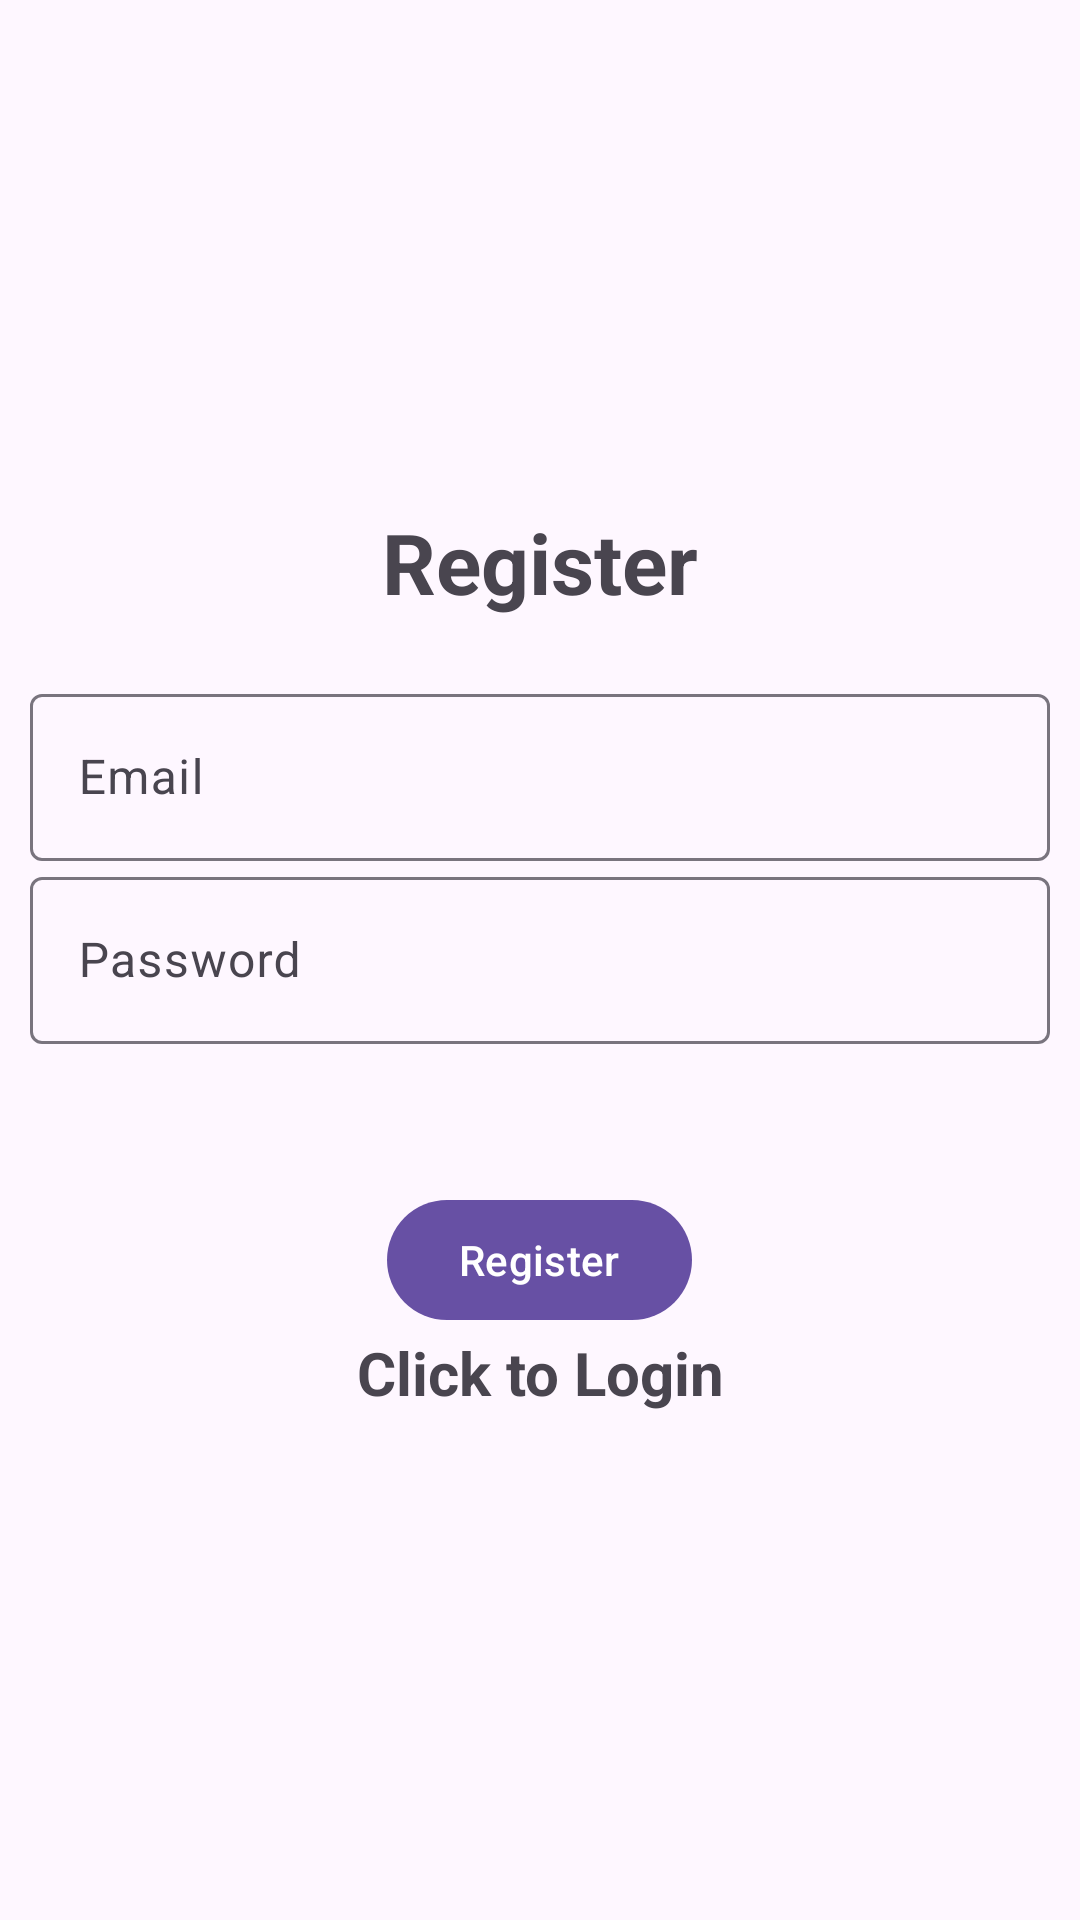

Write the Android layout XML for this screen, with the resource values it uses.
<!-- AndroidManifest.xml: activity theme Theme.Material3.Light.NoActionBar -->
<!-- res/layout/activity_register.xml -->
<?xml version="1.0" encoding="utf-8"?>
<LinearLayout xmlns:android="http://schemas.android.com/apk/res/android"
    xmlns:app="http://schemas.android.com/apk/res-auto"
    xmlns:tools="http://schemas.android.com/tools"
    android:layout_width="match_parent"
    android:layout_height="match_parent"
    android:orientation="vertical"
    android:gravity="center"
    android:padding="10dp"
    tools:context=".activities.RegisterActivity"
    >

    <TextView
        android:text="@string/register"
        android:layout_width="match_parent"
        android:layout_height="wrap_content"
        android:textSize="28dp"
        android:textStyle="bold"
        android:layout_marginBottom="20dp"
        android:gravity="center"/>

    <com.google.android.material.textfield.TextInputLayout
        android:layout_width="match_parent"
        android:layout_height="wrap_content">
        <com.google.android.material.textfield.TextInputEditText
            android:id="@+id/email"
            android:hint="@string/email"
            android:layout_width="match_parent"
            android:layout_height="wrap_content">

        </com.google.android.material.textfield.TextInputEditText>

    </com.google.android.material.textfield.TextInputLayout>

    <com.google.android.material.textfield.TextInputLayout
        android:layout_width="match_parent"
        android:layout_height="wrap_content">
        <com.google.android.material.textfield.TextInputEditText
            android:id="@+id/password"
            android:hint="@string/password"
            android:layout_width="match_parent"
            android:layout_height="wrap_content"
            android:inputType="textPassword" >

        </com.google.android.material.textfield.TextInputEditText>

    </com.google.android.material.textfield.TextInputLayout>

    <ProgressBar
        android:id="@+id/progressBar"
        android:layout_width="wrap_content"
        android:layout_height="wrap_content"/>

    <Button
        android:id="@+id/btn_Register"
        android:text="@string/register"
        android:layout_width="wrap_content"
        android:layout_height="wrap_content">

    </Button>

    <TextView
        android:id="@+id/LoginNow"
        android:text="@string/click_to_login"
        android:gravity="center"
        android:textStyle="bold"
        android:textSize="20dp"
        android:layout_width="match_parent"
        android:layout_height="wrap_content"/>


</LinearLayout>
<!-- resources referenced by this layout -->
<resources>
  <string name="click_to_login">Click to Login</string>
  <string name="email">Email</string>
  <string name="password">Password</string>
  <string name="register">Register</string>
</resources>
